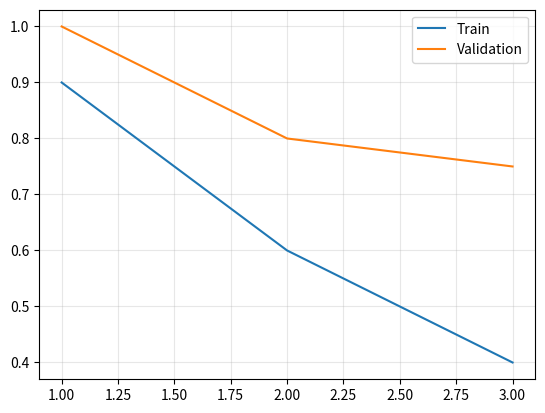

Here is the Python script that generated this plot:
# -*- coding: utf-8 -*-
# ==========================================================================
# Legends and grid lines [matplotlib / Readable, honest charts]
# ==========================================================================
# WHAT IT IS
# A legend is built from the label you give each artist, so label first, then
# call ax.legend(); loc="upper left" moves it. ax.grid(alpha=0.3) adds faint
# reference lines that help the eye read values — keep them light so they
# never compete with the data.
#
# WHERE YOU USE IT
# If the legend hides your data, move it with loc or put it outside; if every
# series has the same colour, the legend can't help.
#
# RUN IT:  python 03_style-2.py
#

import matplotlib.pyplot as plt

fig, ax = plt.subplots()
ax.plot([1, 2, 3], [0.9, 0.6, 0.4], label="Train")
ax.plot([1, 2, 3], [1.0, 0.8, 0.75], label="Validation")
ax.legend(loc="upper right")
ax.grid(alpha=0.3)
plt.show()
print([t.get_text() for t in ax.get_legend().get_texts()])

# --------------------------------------------------------------------------
# EXPECTED OUTPUT
# ['Train', 'Validation']
